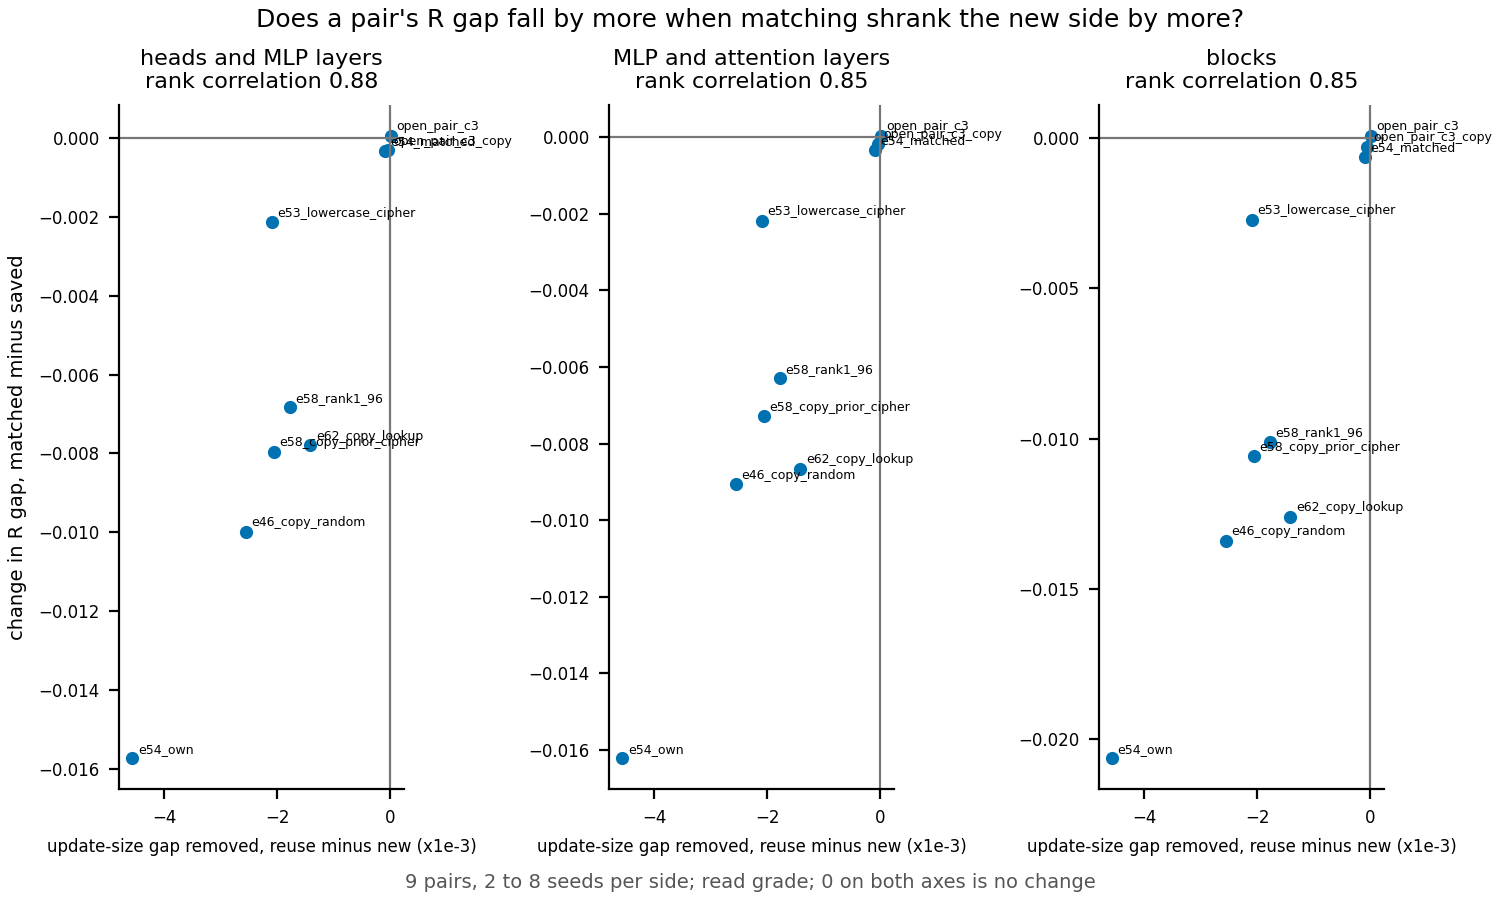

The table this chart was drawn from, first rows:
level, pair, size_gap_removed, r_gap_change
head_mlp, e187_e62_copy_lookup, -0.001413, -0.00779
head_mlp, e187_e46_copy_random, -0.002552, -0.009984
head_mlp, e187_e53_lowercase_cipher, -0.002095, -0.002132
head_mlp, e187_e54_matched, -9.483790555470367e-05, -0.0003117
head_mlp, e187_e54_own, -0.004569, -0.01574
head_mlp, e187_open_pair_c3, 1.2577427907941446e-05, 5.880123948009963e-05
head_mlp, e187_open_pair_c3_copy, -4.8845775526316394e-05, -0.0003022
head_mlp, e187_e58_rank1_96, -0.001774, -0.006831
head_mlp, e187_e58_copy_prior_cipher, -0.002062, -0.007961
mlp_attn, e187_e62_copy_lookup, -0.001413, -0.008657
mlp_attn, e187_e46_copy_random, -0.002552, -0.009068
mlp_attn, e187_e53_lowercase_cipher, -0.002095, -0.002181
mlp_attn, e187_e54_matched, -9.483790555470367e-05, -0.0003304
mlp_attn, e187_e54_own, -0.004569, -0.01622
mlp_attn, e187_open_pair_c3, 1.2577427907941446e-05, 3.405020450164553e-05
mlp_attn, e187_open_pair_c3_copy, -4.8845775526316394e-05, -0.0001684
mlp_attn, e187_e58_rank1_96, -0.001774, -0.006297
mlp_attn, e187_e58_copy_prior_cipher, -0.002062, -0.007291
block, e187_e62_copy_lookup, -0.001413, -0.01259
block, e187_e46_copy_random, -0.002552, -0.01339
block, e187_e53_lowercase_cipher, -0.002095, -0.002734
block, e187_e54_matched, -9.483790555470367e-05, -0.0006243
block, e187_e54_own, -0.004569, -0.02063
block, e187_open_pair_c3, 1.2577427907941446e-05, 5.894508104198337e-05
block, e187_open_pair_c3_copy, -4.8845775526316394e-05, -0.0003087
block, e187_e58_rank1_96, -0.001774, -0.01011
block, e187_e58_copy_prior_cipher, -0.002062, -0.01058
